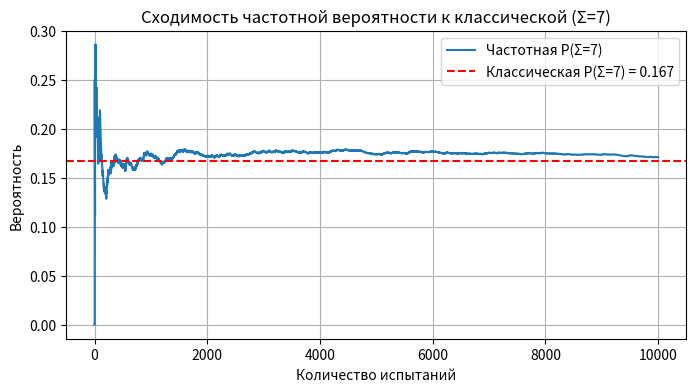

The script that saved this image:
import random
import time
import numpy as np
import pandas as pd
import matplotlib.pyplot as plt

random.seed(time.time())

NUM_EXPERIMENTS = 10000

sumCounts = {
    2: 1,
    3: 2,
    4: 3,
    5: 4,
    6: 5,
    7: 6,
    8: 5,
    9: 4,
    10: 3,
    11: 2,
    12: 1
}
totalChallenges = 6 ** 2
classicalProb = {s : count / totalChallenges for s, count in sumCounts.items()}

freqCounts = {s: 0 for s in range(2, 13)}
freqHistory = {s: [] for s in range(2, 13)}

for i in range(1, NUM_EXPERIMENTS + 1):
    dice1 = random.randint(1, 6)
    dice2 = random.randint(1, 6)
    sum = dice1 + dice2

    freqCounts[sum] += 1

    for val in range(2, 13):
        freqHistory[val].append((freqCounts[val] / i))

countOfRows = 10
indices = np.linspace(1, NUM_EXPERIMENTS, countOfRows, dtype=int)

dataRows = []
for index in indices:
    row = {"Испытаний": index}
    for s in range(2, 13):
        row[f"P(Σ={s})"] = round(freqHistory[s][index - 1], 4)
    dataRows.append(row)

df = pd.DataFrame(dataRows)
print("\nСравнение частотных вероятностей по мере увеличения количества испытаний")
print(df.to_string(index=False))

finalFreqProb = {s: freqHistory[s][-1] for s in range(2, 13)}
summary = pd.DataFrame({
    "Сумма": list(range(2, 13)),
    "Классическая вероятность": [round(classicalProb[s], 4) for s in range(2, 13)],
    "Частотная вероятность (последняя)": [round(finalFreqProb[s], 4) for s in range(2, 13)],
    "Разница": [round(abs(finalFreqProb[s] - classicalProb[s]), 4) for s in range(2, 13)]
})

print("\n Сравнение частотной вероятности и классической")
print(summary.to_string(index=False))

plt.figure(figsize=(8, 4))
s = 7  # Выбор интересующей суммы
plt.plot(range(1, NUM_EXPERIMENTS + 1), freqHistory[s], label=f"Частотная P(Σ={s})")
plt.axhline(y=classicalProb[s], color="red", linestyle="--", label=f"Классическая P(Σ={s}) = {classicalProb[s]:.3f}")
plt.title("Сходимость частотной вероятности к классической (Σ=7)")
plt.xlabel("Количество испытаний")
plt.ylabel("Вероятность")
plt.legend()
plt.grid(True)
plt.show()
